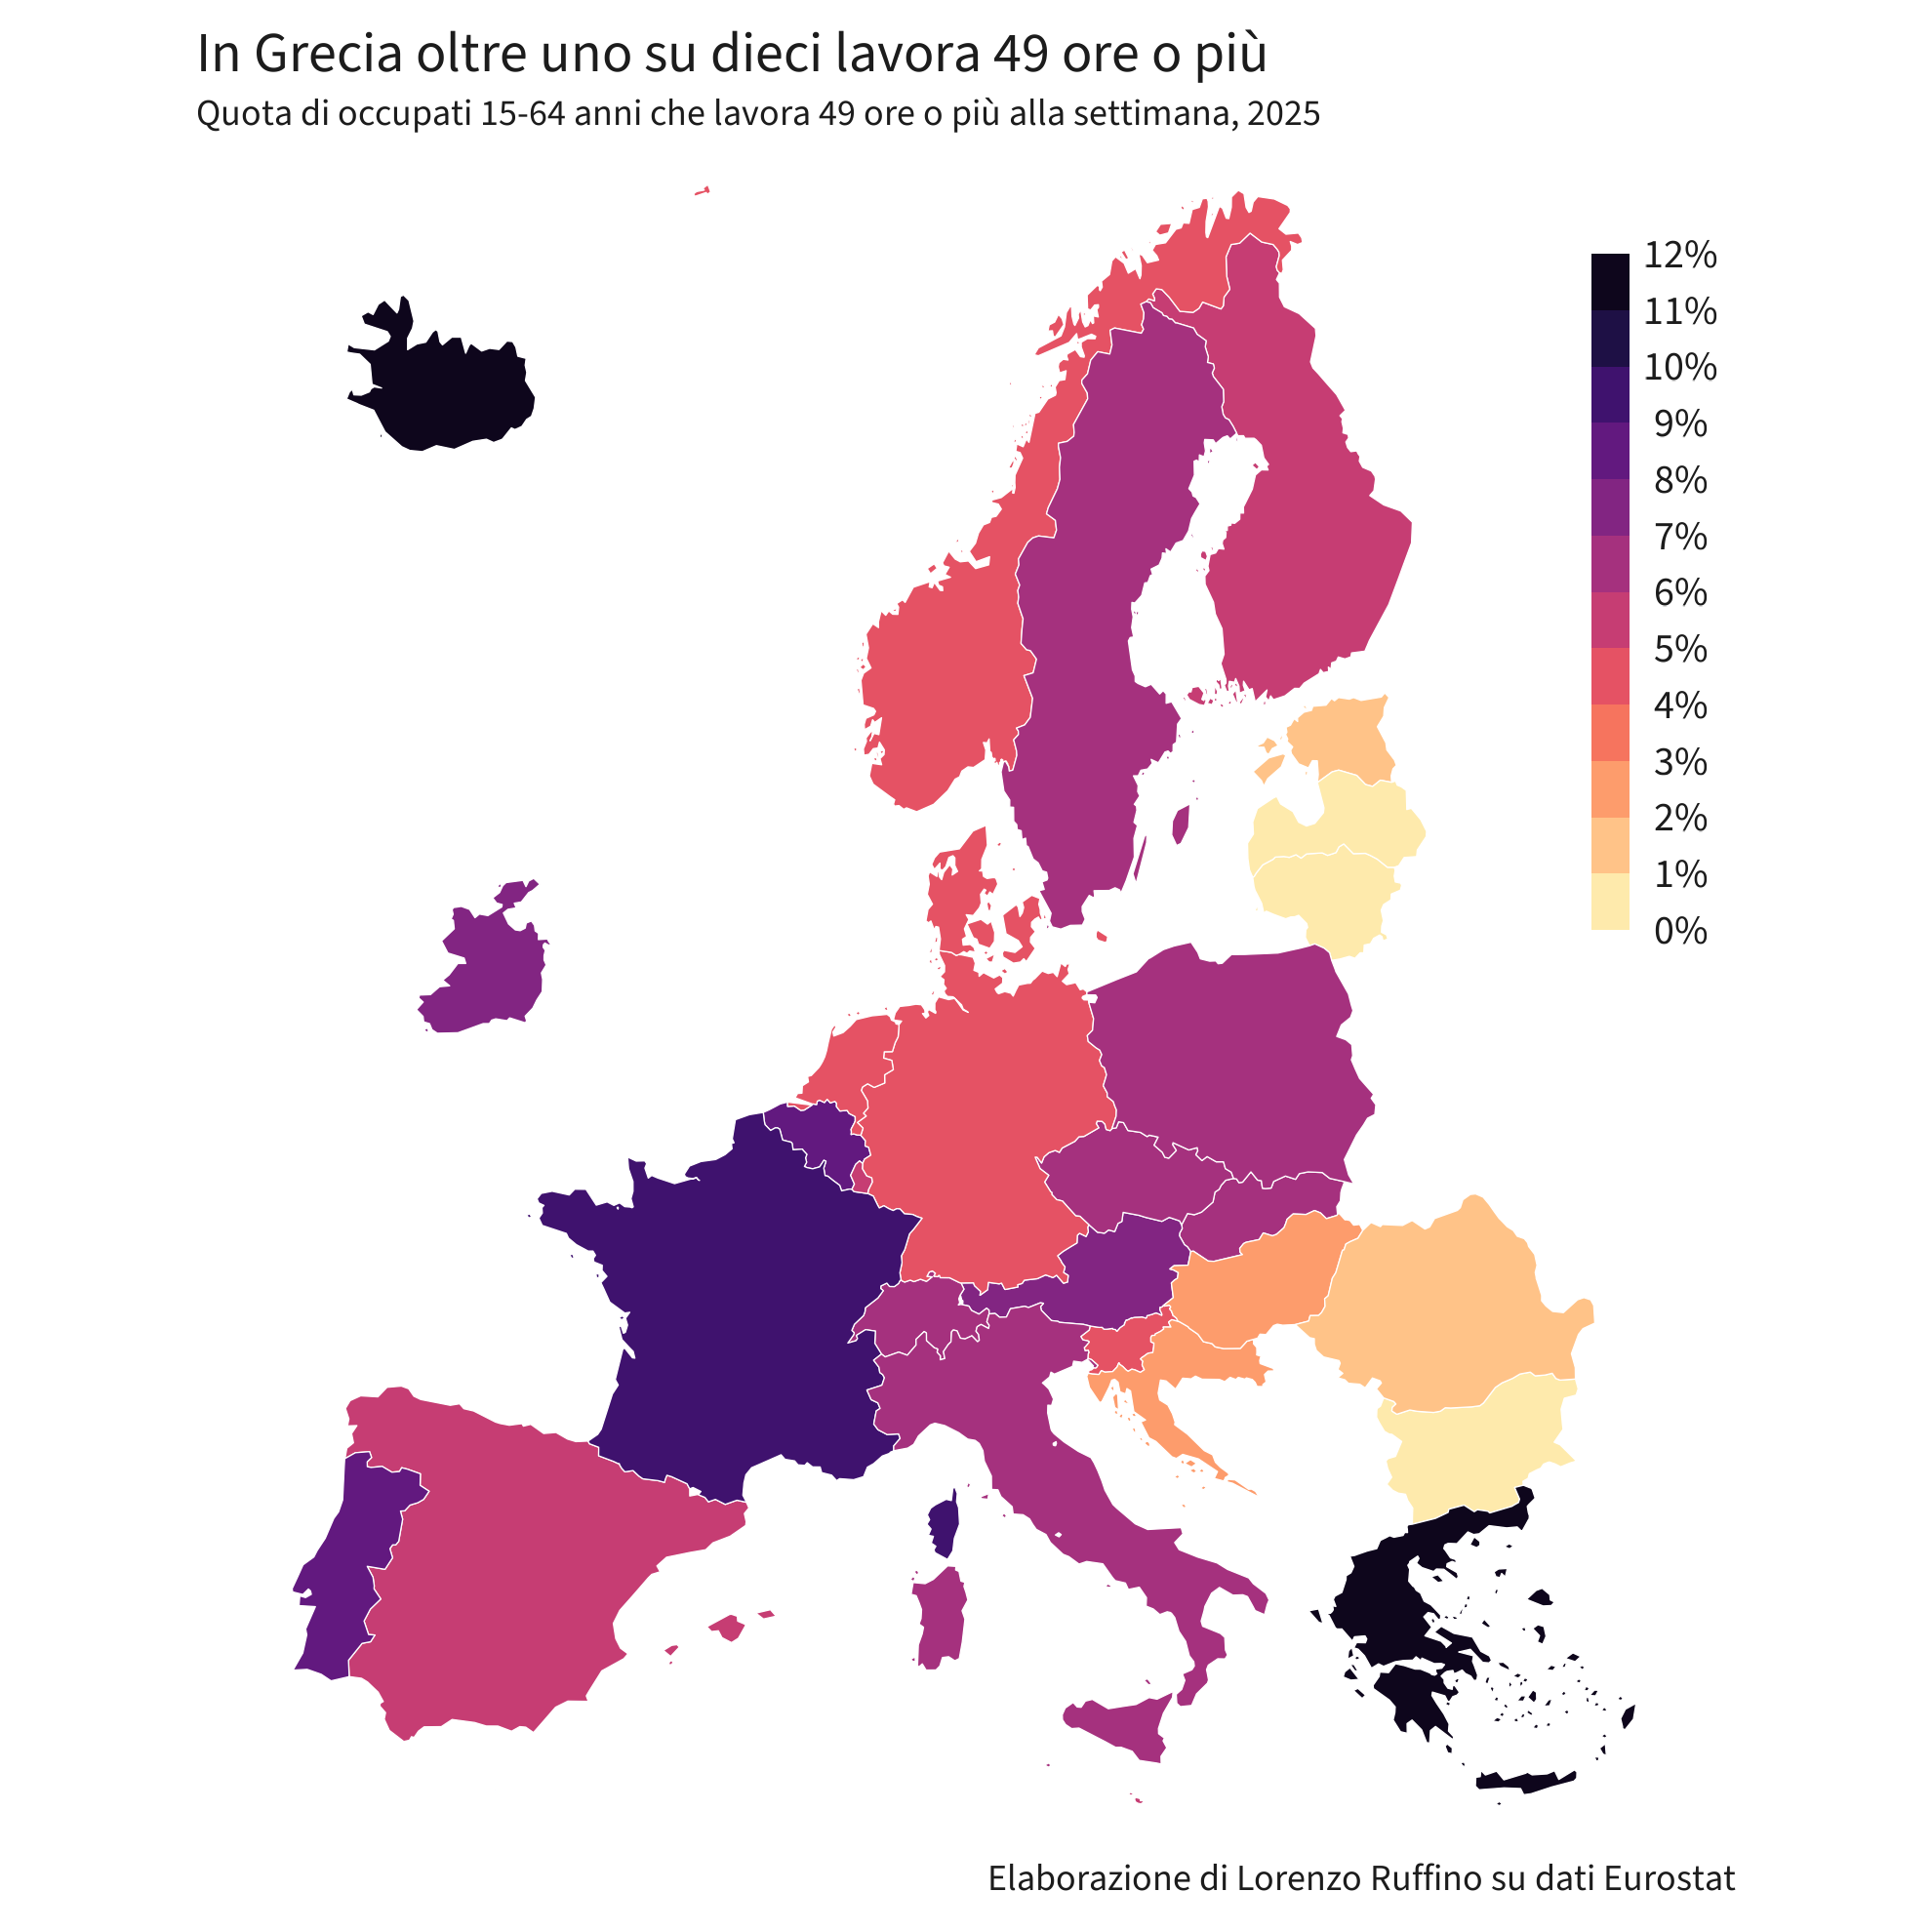

Data behind this chart, as committed beside it:
CNTR_CODE, NUTS_NAME, anno, quota_long
SI, Slovenija, 2025, 4.6
SK, Slovensko, 2025, 6.2
AT, Österreich, 2025, 7.7
BE, Belgique/België, 2025, 8.5
BG, България?, 2025, 0.3
CH, Schweiz/Suisse/Svizzera, 2025, 6.8
CY, Κύπρος?, 2025, 9
CZ, Česko, 2025, 6.6
DE, Deutschland, 2025, 4.9
DK, Danmark, 2025, 4.3
EE, Eesti, 2025, 2
EL, Ελλάδα?, 2025, 11.6
ES, España, 2025, 6
FI, Suomi/Finland, 2025, 5.2
FR, France, 2025, 9.4
HR, Hrvatska, 2025, 2.8
HU, Magyarország, 2025, 2.2
IE, Éire/Ireland, 2025, 7.5
IS, Ísland, 2024, 13.1
IT, Italia, 2025, 6.9
LT, Lietuva, 2025, 1
LU, Luxembourg, 2025, 5.8
LV, Latvija, 2025, 0.9
MT, Malta, 2025, 5.5
NL, Nederland, 2025, 5
NO, Norge, 2025, 4.9
PL, Polska, 2025, 6.7
PT, Portugal, 2025, 8.9
RO, România, 2025, 1.3
SE, Sverige, 2025, 6.5
